Image classification data set "betel_dataset" (BANUKABHANUTEJA/betel-leaf-disease-classification-main on GitHub). Class labels (5): anthracnose, healthy leaf, leaf rot, leaf spot, bacterial leaf.

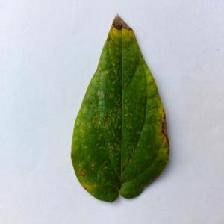
Label: anthracnose

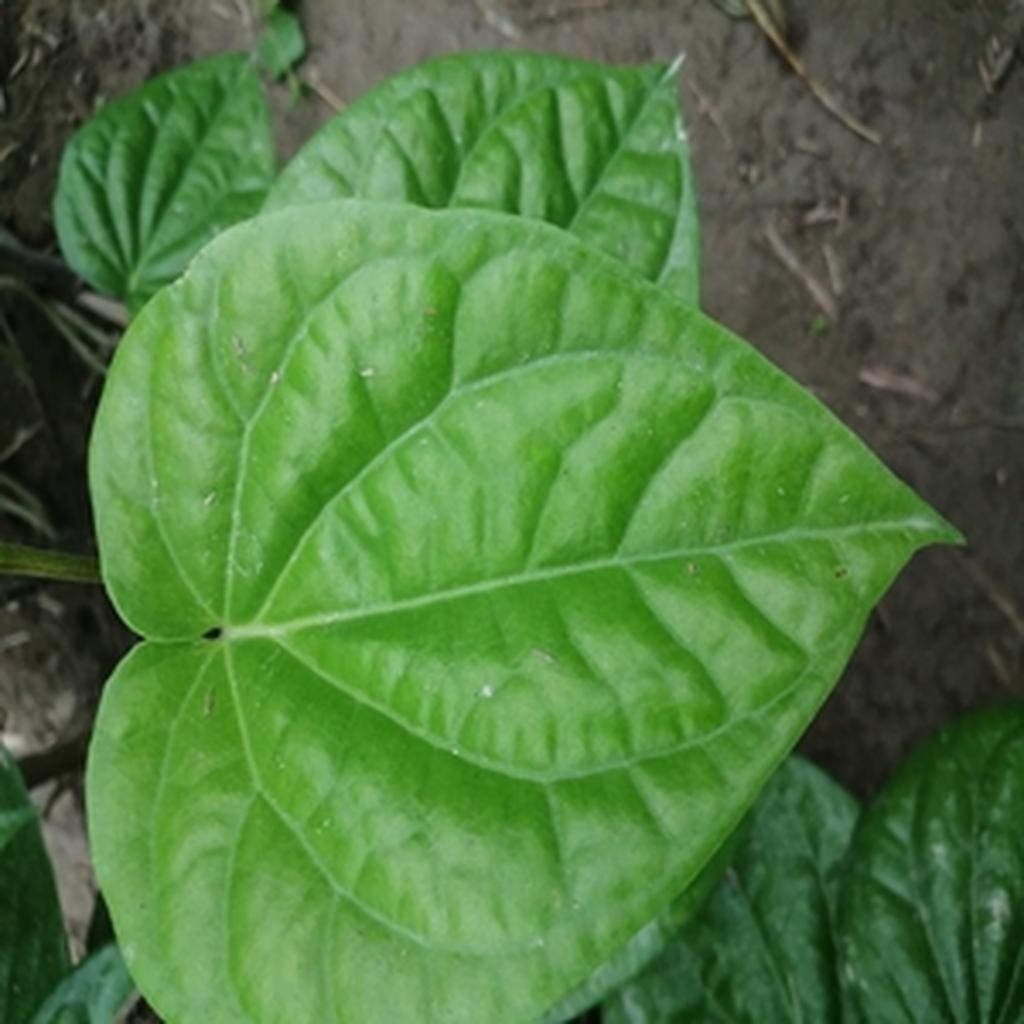
Label: healthy leaf

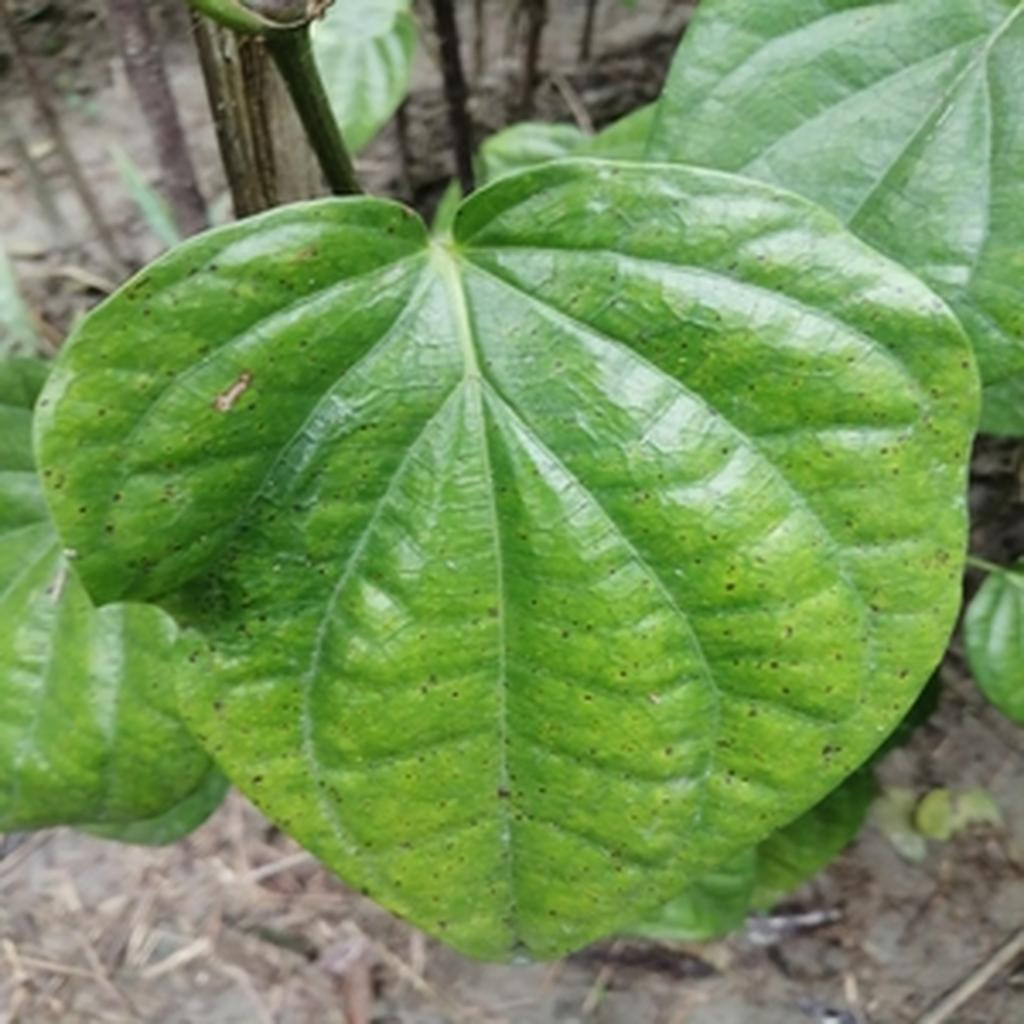
Label: leaf spot

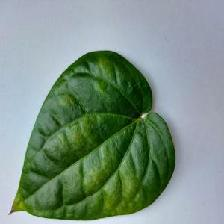
Label: bacterial leaf

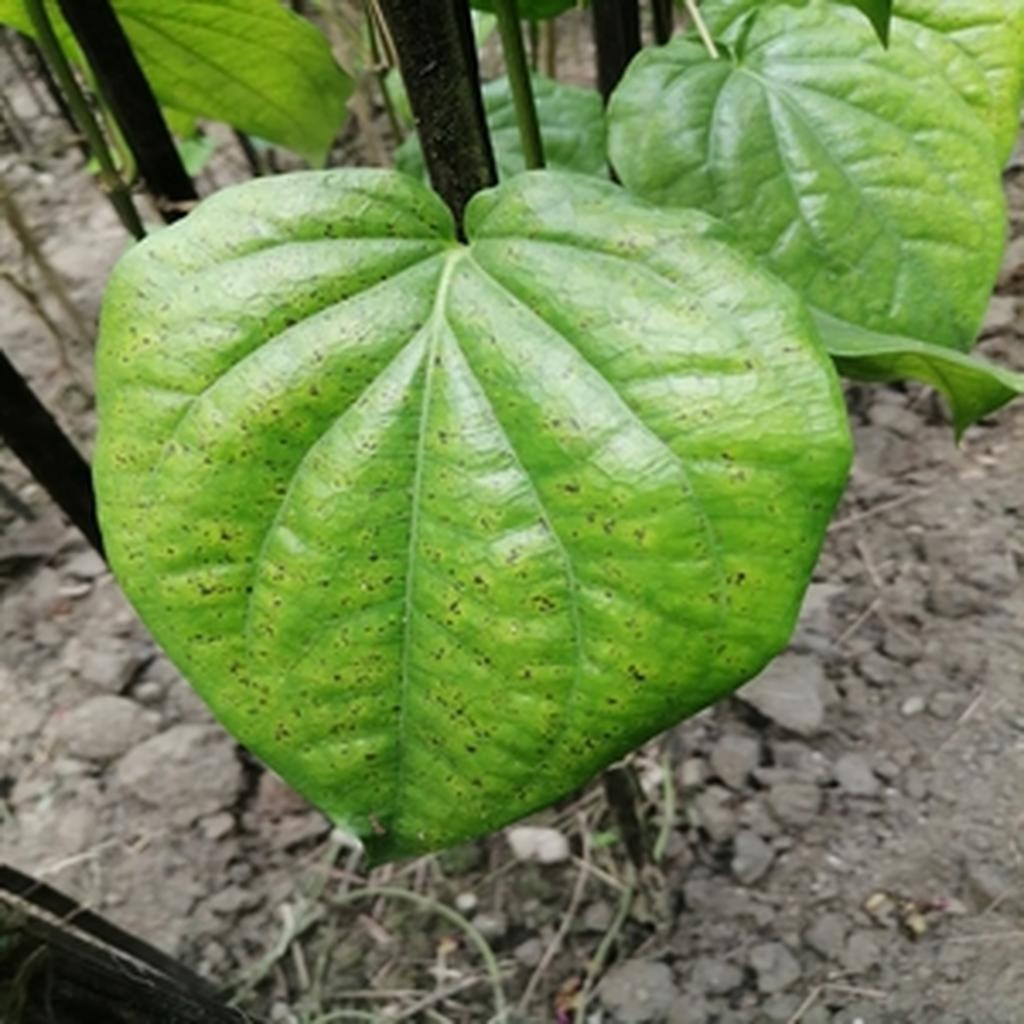
Label: leaf spot

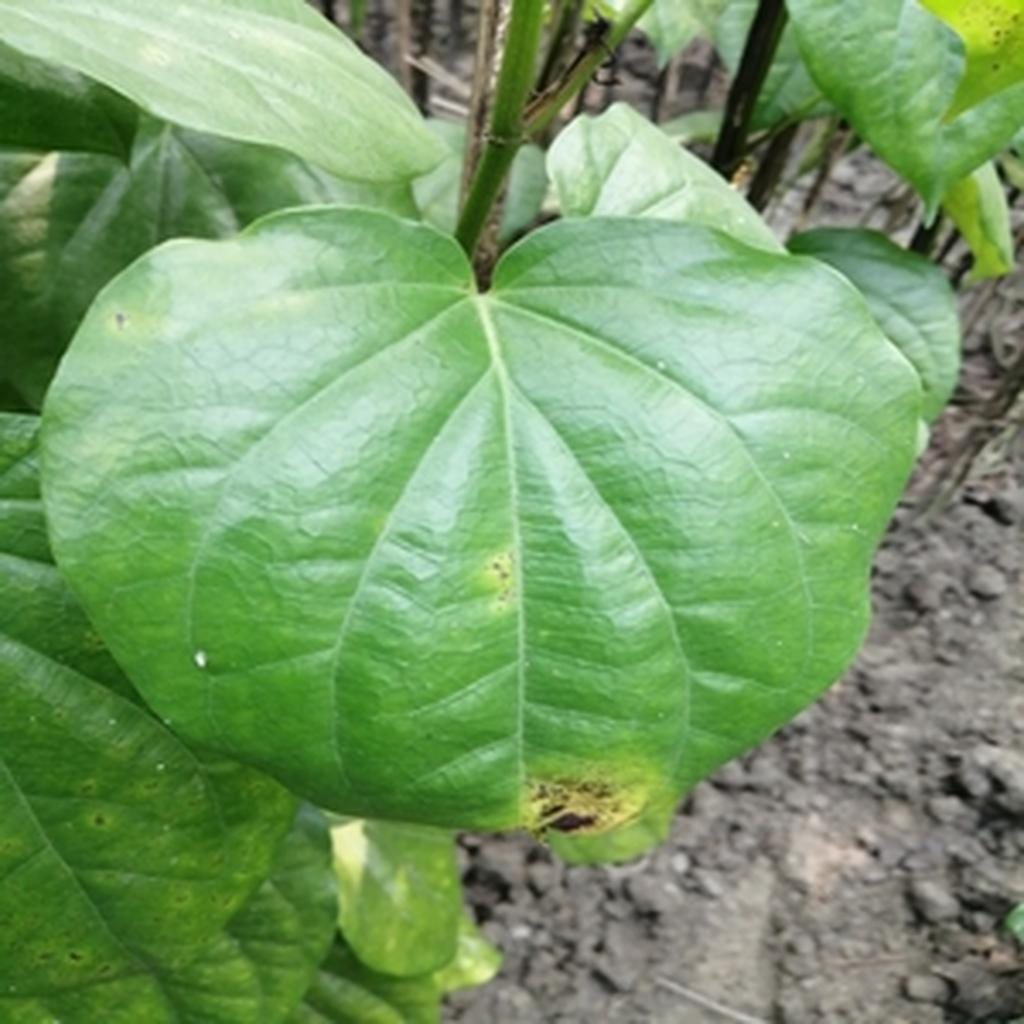
Label: leaf rot
